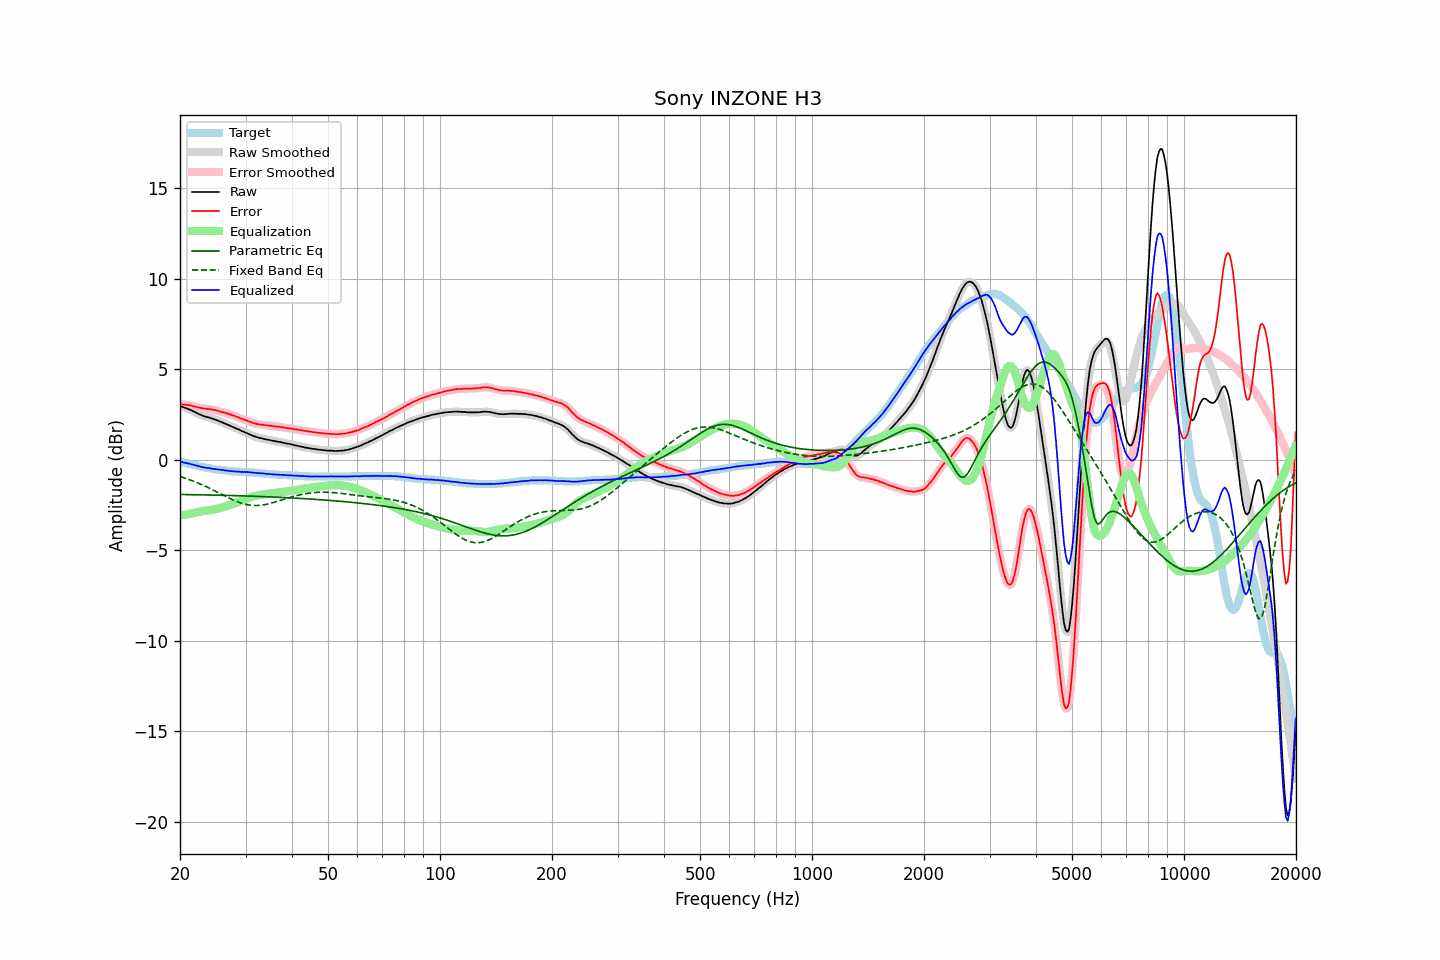

Values plotted in this chart, from the file beside it:
frequency, raw, error, smoothed, error_smoothed, equalization, parametric_eq, fixed_band_eq, equalized_raw, equalized_smoothed, target
20.00, 2.97, 3.07, 2.97, 3.07, -3.07, -1.92, -0.93, -0.10, -0.10, -0.10
20.20, 2.94, 3.06, 2.94, 3.06, -3.06, -1.92, -0.96, -0.12, -0.12, -0.12
20.40, 2.90, 3.05, 2.90, 3.05, -3.05, -1.92, -0.99, -0.15, -0.15, -0.15
20.61, 2.87, 3.04, 2.87, 3.04, -3.04, -1.93, -1.02, -0.17, -0.17, -0.17
20.81, 2.84, 3.03, 2.84, 3.03, -3.02, -1.93, -1.05, -0.19, -0.19, -0.19
21.02, 2.80, 3.02, 2.80, 3.02, -3.01, -1.93, -1.08, -0.21, -0.21, -0.22
21.23, 2.77, 3.01, 2.77, 3.00, -3.00, -1.93, -1.11, -0.23, -0.23, -0.24
21.44, 2.73, 2.99, 2.72, 2.98, -2.98, -1.93, -1.14, -0.25, -0.25, -0.26
21.66, 2.68, 2.96, 2.68, 2.96, -2.96, -1.93, -1.18, -0.28, -0.28, -0.28
21.87, 2.64, 2.94, 2.64, 2.94, -2.94, -1.94, -1.21, -0.30, -0.30, -0.30
22.09, 2.60, 2.92, 2.59, 2.91, -2.92, -1.94, -1.25, -0.32, -0.32, -0.32
22.31, 2.55, 2.89, 2.55, 2.89, -2.90, -1.94, -1.28, -0.35, -0.34, -0.34
22.54, 2.51, 2.88, 2.51, 2.87, -2.88, -1.94, -1.32, -0.37, -0.37, -0.37
22.76, 2.47, 2.86, 2.47, 2.85, -2.86, -1.94, -1.36, -0.39, -0.39, -0.39
22.99, 2.43, 2.84, 2.43, 2.84, -2.84, -1.94, -1.40, -0.41, -0.41, -0.41
23.22, 2.40, 2.83, 2.40, 2.83, -2.83, -1.95, -1.44, -0.43, -0.43, -0.43
23.45, 2.38, 2.82, 2.37, 2.82, -2.82, -1.95, -1.48, -0.44, -0.44, -0.44
23.69, 2.35, 2.81, 2.35, 2.81, -2.81, -1.95, -1.52, -0.46, -0.45, -0.46
23.92, 2.33, 2.80, 2.33, 2.80, -2.79, -1.95, -1.56, -0.47, -0.47, -0.47
24.16, 2.30, 2.79, 2.30, 2.78, -2.78, -1.95, -1.61, -0.48, -0.48, -0.49
24.40, 2.27, 2.77, 2.27, 2.77, -2.77, -1.95, -1.65, -0.50, -0.50, -0.50
24.65, 2.24, 2.75, 2.24, 2.75, -2.75, -1.96, -1.69, -0.51, -0.51, -0.51
24.89, 2.21, 2.74, 2.21, 2.73, -2.73, -1.96, -1.74, -0.52, -0.52, -0.53
25.14, 2.18, 2.72, 2.17, 2.71, -2.71, -1.96, -1.78, -0.53, -0.53, -0.54
25.39, 2.14, 2.69, 2.14, 2.69, -2.69, -1.96, -1.83, -0.55, -0.55, -0.55
25.65, 2.10, 2.66, 2.10, 2.66, -2.66, -1.97, -1.88, -0.56, -0.56, -0.56
25.91, 2.07, 2.64, 2.06, 2.63, -2.64, -1.97, -1.92, -0.57, -0.57, -0.57
26.16, 2.03, 2.61, 2.03, 2.61, -2.61, -1.97, -1.97, -0.59, -0.59, -0.58
26.43, 1.99, 2.59, 1.99, 2.59, -2.59, -1.97, -2.01, -0.60, -0.59, -0.60
26.69, 1.96, 2.57, 1.96, 2.56, -2.56, -1.97, -2.06, -0.60, -0.61, -0.61
26.96, 1.92, 2.54, 1.92, 2.54, -2.53, -1.98, -2.10, -0.61, -0.61, -0.62
27.23, 1.88, 2.51, 1.88, 2.51, -2.50, -1.98, -2.14, -0.63, -0.63, -0.63
27.50, 1.84, 2.48, 1.84, 2.47, -2.48, -1.98, -2.18, -0.64, -0.64, -0.64
27.77, 1.80, 2.44, 1.80, 2.44, -2.44, -1.98, -2.22, -0.65, -0.64, -0.64
28.05, 1.77, 2.42, 1.76, 2.41, -2.41, -1.99, -2.26, -0.64, -0.65, -0.65
28.33, 1.72, 2.38, 1.73, 2.38, -2.38, -1.99, -2.30, -0.66, -0.65, -0.66
28.62, 1.69, 2.35, 1.69, 2.35, -2.34, -1.99, -2.33, -0.66, -0.66, -0.66
28.90, 1.65, 2.32, 1.64, 2.31, -2.31, -1.99, -2.37, -0.66, -0.67, -0.67
29.19, 1.60, 2.27, 1.61, 2.28, -2.28, -2.00, -2.40, -0.68, -0.67, -0.67
29.48, 1.57, 2.25, 1.57, 2.24, -2.24, -2.00, -2.42, -0.67, -0.68, -0.68
29.78, 1.53, 2.21, 1.53, 2.21, -2.21, -2.00, -2.45, -0.68, -0.68, -0.68
30.08, 1.49, 2.18, 1.49, 2.17, -2.17, -2.01, -2.47, -0.68, -0.68, -0.69
30.38, 1.45, 2.14, 1.45, 2.14, -2.14, -2.01, -2.49, -0.69, -0.69, -0.69
30.68, 1.41, 2.11, 1.41, 2.11, -2.11, -2.01, -2.50, -0.70, -0.70, -0.70
30.99, 1.38, 2.09, 1.37, 2.08, -2.08, -2.01, -2.52, -0.70, -0.70, -0.71
31.30, 1.33, 2.04, 1.33, 2.05, -2.05, -2.02, -2.52, -0.72, -0.71, -0.71
31.61, 1.30, 2.02, 1.30, 2.02, -2.02, -2.02, -2.53, -0.72, -0.72, -0.72
31.93, 1.27, 2.00, 1.27, 1.99, -2.00, -2.02, -2.53, -0.73, -0.73, -0.73
32.24, 1.24, 1.97, 1.24, 1.97, -1.98, -2.03, -2.53, -0.74, -0.74, -0.73
32.57, 1.22, 1.96, 1.22, 1.95, -1.96, -2.03, -2.53, -0.74, -0.74, -0.74
32.89, 1.19, 1.94, 1.19, 1.94, -1.94, -2.03, -2.52, -0.75, -0.75, -0.75
33.22, 1.18, 1.94, 1.17, 1.93, -1.93, -2.04, -2.51, -0.75, -0.76, -0.76
33.55, 1.15, 1.92, 1.15, 1.92, -1.92, -2.04, -2.50, -0.77, -0.77, -0.77
33.89, 1.13, 1.91, 1.13, 1.91, -1.91, -2.04, -2.48, -0.78, -0.78, -0.78
34.23, 1.11, 1.90, 1.11, 1.90, -1.90, -2.05, -2.46, -0.79, -0.78, -0.79
34.57, 1.10, 1.89, 1.10, 1.89, -1.88, -2.05, -2.44, -0.79, -0.79, -0.79
34.92, 1.08, 1.88, 1.08, 1.88, -1.87, -2.06, -2.42, -0.79, -0.80, -0.80
35.27, 1.06, 1.87, 1.06, 1.86, -1.86, -2.06, -2.40, -0.80, -0.80, -0.81
35.62, 1.04, 1.85, 1.04, 1.85, -1.85, -2.06, -2.37, -0.81, -0.81, -0.81
35.97, 1.02, 1.84, 1.02, 1.84, -1.84, -2.07, -2.34, -0.82, -0.82, -0.82
... 635 more rows
